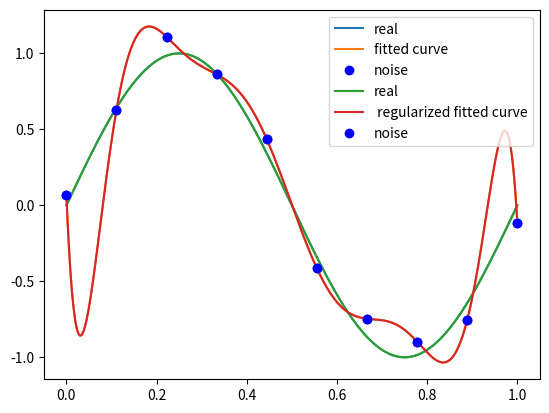

Source code (Python):
import matplotlib.pyplot as plt
import numpy as np
from scipy.optimize import leastsq

# (x,y)为训练数据，x_points为测试数据
x = np.linspace(0, 1, 10)
x_points = np.linspace(0, 1, 1000)
y_ = np.sin(2 * np.pi * x)
y = [np.random.normal(0, 0.1) + y1 for y1 in y_]


# 需要拟合的函数
def func(p, x):
    f = np.poly1d(p)
    return f(x)


# 误差函数
def error(p, x, y):
    return func(p, x) - y


# 初始值
def fitting(M=0):
    '''M为多项式的次数'''
    # 随机化多项式参数
    p_init = np.random.rand(M + 1)
    # 最小二乘法
    paras = leastsq(error, p_init, args=(x, y))
    print('Fitting parameters:', paras[0])

    # 可视化
    plt.plot(x_points, np.sin(2 * np.pi * x_points), label='real')
    plt.plot(x_points, func(paras[0], x_points), label='fitted curve')
    plt.plot(x, y, 'bo', label='noise')
    plt.legend(loc='upper right')
    return paras


# M0=fitting(M=0)
# M1=fitting(M=1)
# M4=fitting(M=3)
M9 = fitting(M=9)

# M=9时，过拟合
regularization = 0.0001


def residuals_func_regularization(p, x, y):
    ret = func(p, x) - y

    # L2范数作为正则化项
    ret = np.append(ret, np.sqrt(0.5 * regularization * np.square(p)))
    return ret


p_init = np.random.rand(9 + 1)
p_regularization = leastsq(residuals_func_regularization, p_init, args=(x, y))

plt.plot(x_points, np.sin(2 * np.pi * x_points), label='real')
plt.plot(x_points, func(M9[0], x_points), label=' regularized fitted curve')
plt.plot(x, y, 'bo', label='noise')
plt.legend(loc='upper right')

plt.show()
